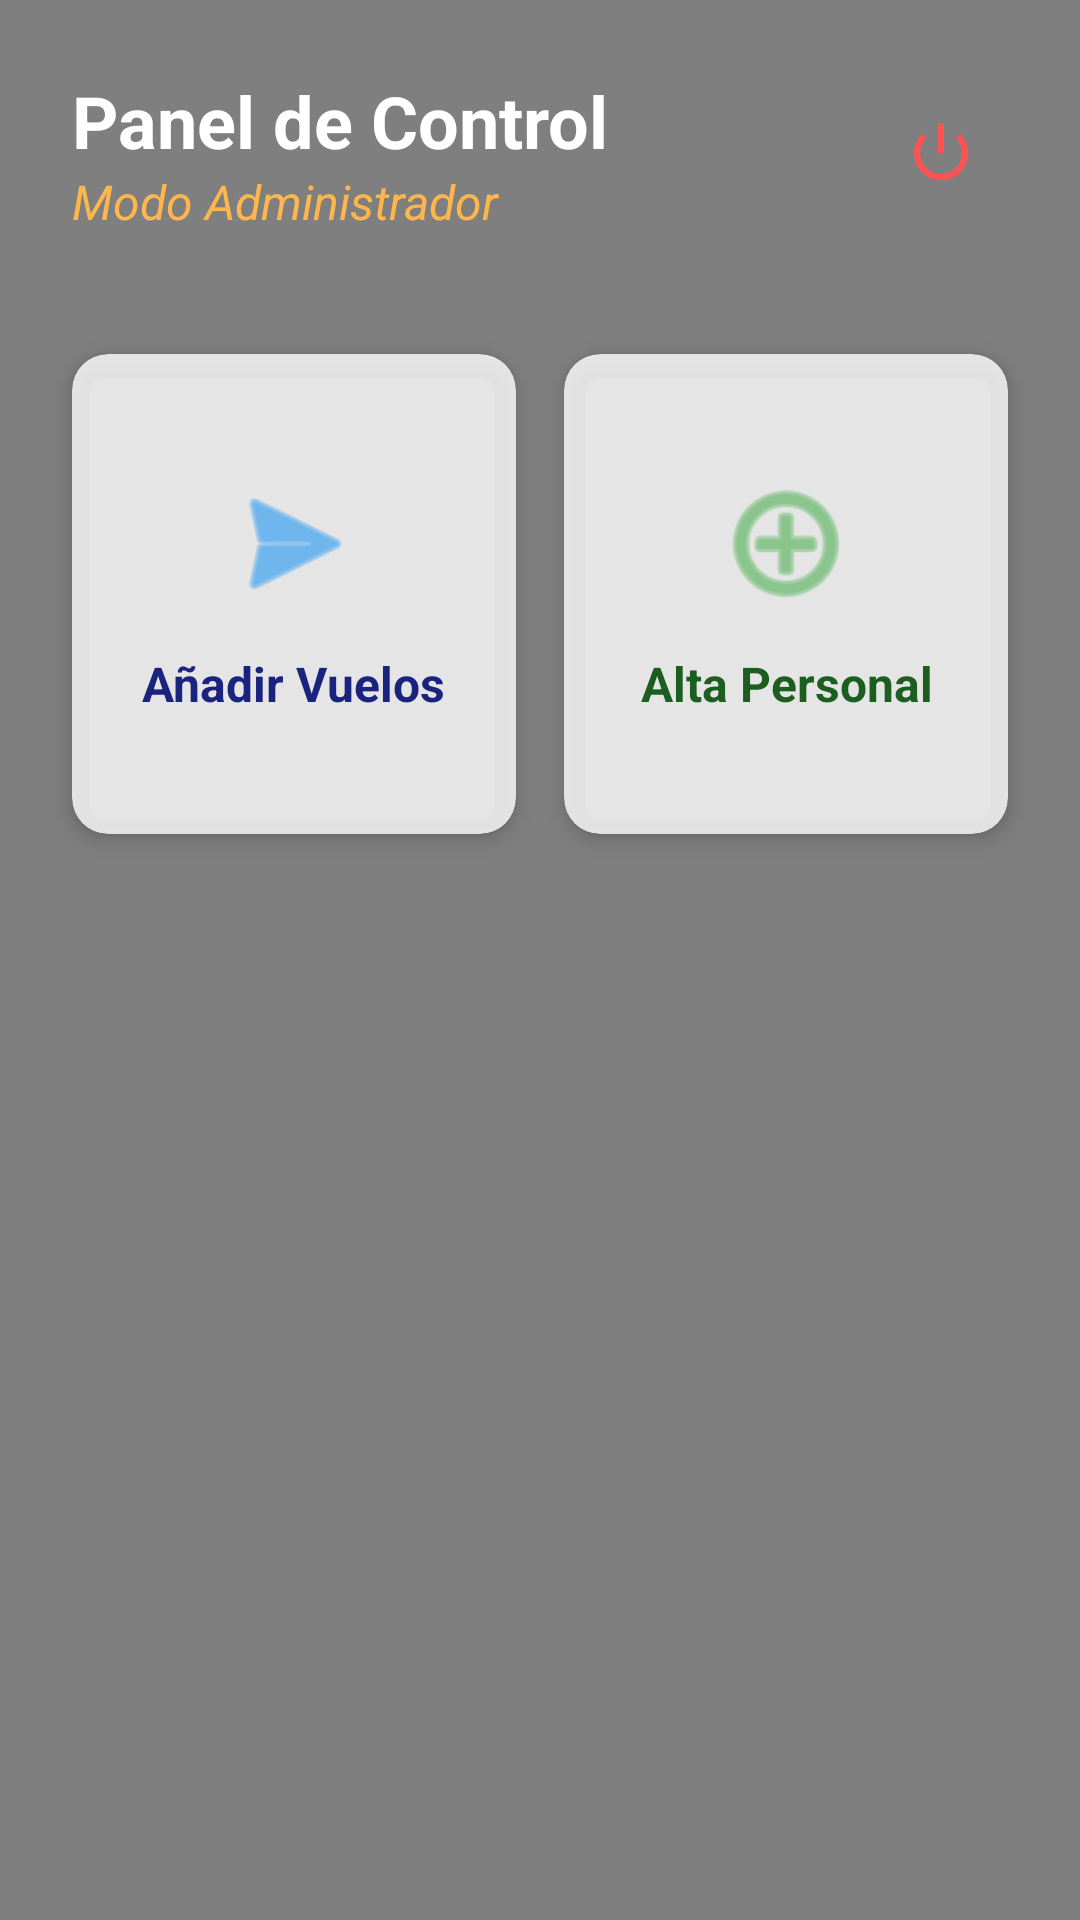

Write the Android layout XML for this screen, with the resource values it uses.
<!-- AndroidManifest.xml: application theme Theme.AgenciaDeViajes -->
<!-- res/layout/activity_admin_dashboard.xml -->
<?xml version="1.0" encoding="utf-8"?>
<FrameLayout xmlns:android="http://schemas.android.com/apk/res/android"
    xmlns:app="http://schemas.android.com/apk/res-auto"
    android:layout_width="match_parent"
    android:layout_height="match_parent">

    <ImageView
        android:layout_width="match_parent"
        android:layout_height="match_parent"
        android:scaleType="centerCrop"
        android:src="@drawable/fondo_viajes" />

    <View
        android:layout_width="match_parent"
        android:layout_height="match_parent"
        android:background="#80000000" />

    <ScrollView
        android:layout_width="match_parent"
        android:layout_height="match_parent"
        android:fillViewport="true">

        <LinearLayout
            android:layout_width="match_parent"
            android:layout_height="wrap_content"
            android:orientation="vertical"
            android:padding="16dp">

            <RelativeLayout
                android:layout_width="match_parent"
                android:layout_height="wrap_content"
                android:layout_marginBottom="24dp"
                android:padding="8dp">

                <TextView
                    android:id="@+id/tv_welcome_admin"
                    android:layout_width="wrap_content"
                    android:layout_height="wrap_content"
                    android:text="Panel de Control"
                    android:textSize="24sp"
                    android:textStyle="bold"
                    android:textColor="#FFFFFF" />

                <TextView
                    android:layout_width="wrap_content"
                    android:layout_height="wrap_content"
                    android:layout_below="@id/tv_welcome_admin"
                    android:text="Modo Administrador"
                    android:textSize="16sp"
                    android:textColor="#FFB74D"
                    android:textStyle="italic" />

                <ImageButton
                    android:id="@+id/btn_logout_admin"
                    android:layout_width="45dp"
                    android:layout_height="45dp"
                    android:layout_alignParentEnd="true"
                    android:layout_centerVertical="true"
                    android:background="?attr/selectableItemBackgroundBorderless"
                    android:src="@android:drawable/ic_lock_power_off"
                    app:tint="#FF5252" />
            </RelativeLayout>

            <GridLayout
                android:layout_width="match_parent"
                android:layout_height="wrap_content"
                android:columnCount="2"
                android:alignmentMode="alignMargins"
                android:columnOrderPreserved="false">

                <androidx.cardview.widget.CardView
                    android:layout_width="0dp"
                    android:layout_height="160dp"
                    android:layout_columnWeight="1"
                    android:layout_margin="8dp"
                    app:cardCornerRadius="12dp"
                    app:cardElevation="4dp"
                    app:cardBackgroundColor="#CCFFFFFF">

                    <LinearLayout
                        android:id="@+id/card_agregar_vuelo"
                        android:layout_width="match_parent"
                        android:layout_height="match_parent"
                        android:clickable="true"
                        android:focusable="true"
                        android:foreground="?android:attr/selectableItemBackground"
                        android:gravity="center"
                        android:orientation="vertical"
                        android:padding="16dp">

                        <ImageView
                            android:layout_width="48dp"
                            android:layout_height="48dp"
                            android:layout_marginBottom="12dp"
                            android:src="@android:drawable/ic_menu_send"
                            app:tint="#2196F3" />

                        <TextView
                            android:layout_width="wrap_content"
                            android:layout_height="wrap_content"
                            android:text="Añadir Vuelos"
                            android:textColor="#1A237E"
                            android:textSize="16sp"
                            android:textStyle="bold"
                            android:gravity="center" />
                    </LinearLayout>
                </androidx.cardview.widget.CardView>

                <androidx.cardview.widget.CardView
                    android:layout_width="0dp"
                    android:layout_height="160dp"
                    android:layout_columnWeight="1"
                    android:layout_margin="8dp"
                    app:cardCornerRadius="12dp"
                    app:cardElevation="4dp"
                    app:cardBackgroundColor="#CCFFFFFF">

                    <LinearLayout
                        android:id="@+id/card_alta_trabajadores"
                        android:layout_width="match_parent"
                        android:layout_height="match_parent"
                        android:clickable="true"
                        android:focusable="true"
                        android:foreground="?android:attr/selectableItemBackground"
                        android:gravity="center"
                        android:orientation="vertical"
                        android:padding="16dp">

                        <ImageView
                            android:layout_width="48dp"
                            android:layout_height="48dp"
                            android:layout_marginBottom="12dp"
                            android:src="@android:drawable/ic_menu_add"
                            app:tint="#4CAF50" />

                        <TextView
                            android:layout_width="wrap_content"
                            android:layout_height="wrap_content"
                            android:text="Alta Personal"
                            android:textColor="#1B5E20"
                            android:textSize="16sp"
                            android:textStyle="bold"
                            android:gravity="center" />
                    </LinearLayout>
                </androidx.cardview.widget.CardView>

            </GridLayout>
        </LinearLayout>
    </ScrollView>
</FrameLayout>
<!-- resources referenced by this layout -->
<resources>
  <style name="Theme.AgenciaDeViajes" parent="Theme.MaterialComponents.DayNight.NoActionBar">
          <item name="colorPrimary">@color/purple_500</item>
          <item name="colorPrimaryVariant">@color/purple_700</item>
          <item name="colorOnPrimary">@color/white</item>
          <item name="colorSecondary">@color/teal_200</item>
          <item name="colorSecondaryVariant">@color/teal_700</item>
          <item name="colorOnSecondary">@color/black</item>
          <item name="android:statusBarColor">@android:color/transparent</item>
          <item name="android:windowTranslucentStatus">true</item>
      </style>
  <!-- not gathered from this repository: default colours our renderer supplied (Android Studio template values) -->
  <color name="purple_500">#FF6200EE</color>
  <color name="purple_700">#FF3700B3</color>
  <color name="teal_200">#FF03DAC5</color>
  <color name="teal_700">#FF018786</color>
  <color name="black">#FF000000</color>
  <color name="white">#FFFFFFFF</color>
</resources>
